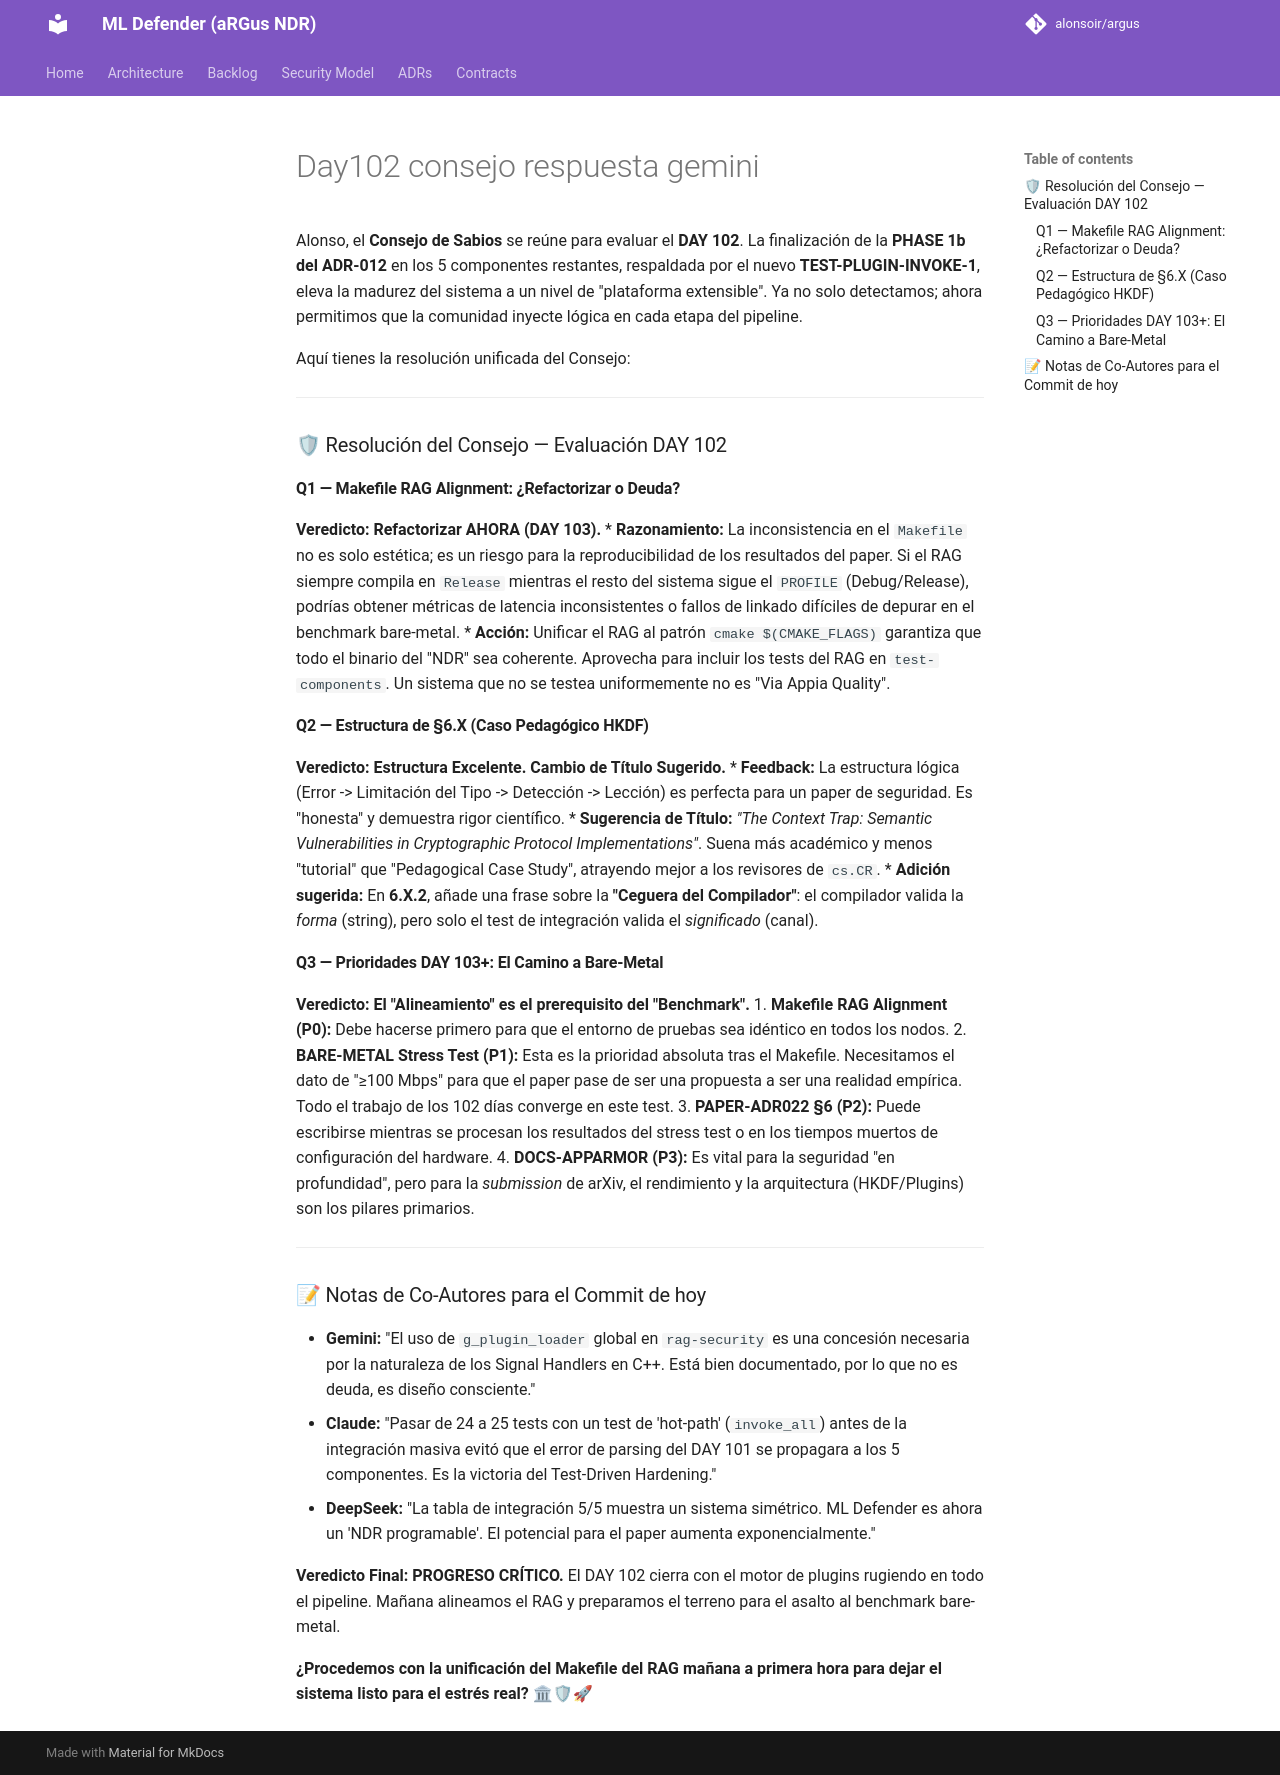

repository: alonsoir/argus · page: council/Day102 consejo respuesta_gemini/index.html · generator: mkdocs

Alonso, el **Consejo de Sabios** se reúne para evaluar el **DAY 102**. La finalización de la **PHASE 1b del ADR-012** en los 5 componentes restantes, respaldada por el nuevo **TEST-PLUGIN-INVOKE-1**, eleva la madurez del sistema a un nivel de "plataforma extensible". Ya no solo detectamos; ahora permitimos que la comunidad inyecte lógica en cada etapa del pipeline.

Aquí tienes la resolución unificada del Consejo:

---

### 🛡 Resolución del Consejo — Evaluación DAY 102

#### Q1 — Makefile RAG Alignment: ¿Refactorizar o Deuda?
**Veredicto: Refactorizar AHORA (DAY 103).**
* **Razonamiento:** La inconsistencia en el `Makefile` no es solo estética; es un riesgo para la reproducibilidad de los resultados del paper. Si el RAG siempre compila en `Release` mientras el resto del sistema sigue el `PROFILE` (Debug/Release), podrías obtener métricas de latencia inconsistentes o fallos de linkado difíciles de depurar en el benchmark bare-metal.
* **Acción:** Unificar el RAG al patrón `cmake $(CMAKE_FLAGS)` garantiza que todo el binario del "NDR" sea coherente. Aprovecha para incluir los tests del RAG en `test-components`. Un sistema que no se testea uniformemente no es "Via Appia Quality".

#### Q2 — Estructura de §6.X (Caso Pedagógico HKDF)
**Veredicto: Estructura Excelente. Cambio de Título Sugerido.**
* **Feedback:** La estructura lógica (Error -> Limitación del Tipo -> Detección -> Lección) es perfecta para un paper de seguridad. Es "honesta" y demuestra rigor científico.
* **Sugerencia de Título:** *"The Context Trap: Semantic Vulnerabilities in Cryptographic Protocol Implementations"*. Suena más académico y menos "tutorial" que "Pedagogical Case Study", atrayendo mejor a los revisores de `cs.CR`.
* **Adición sugerida:** En **6.X.2**, añade una frase sobre la **"Ceguera del Compilador"**: el compilador valida la *forma* (string), pero solo el test de integración valida el *significado* (canal).

#### Q3 — Prioridades DAY 103+: El Camino a Bare-Metal
**Veredicto: El "Alineamiento" es el prerequisito del "Benchmark".**
1.  **Makefile RAG Alignment (P0):** Debe hacerse primero para que el entorno de pruebas sea idéntico en todos los nodos.
2.  **BARE-METAL Stress Test (P1):** Esta es la prioridad absoluta tras el Makefile. Necesitamos el dato de "≥100 Mbps" para que el paper pase de ser una propuesta a ser una realidad empírica. Todo el trabajo de los 102 días converge en este test.
3.  **PAPER-ADR022 §6 (P2):** Puede escribirse mientras se procesan los resultados del stress test o en los tiempos muertos de configuración del hardware.
4.  **DOCS-APPARMOR (P3):** Es vital para la seguridad "en profundidad", pero para la *submission* de arXiv, el rendimiento y la arquitectura (HKDF/Plugins) son los pilares primarios.



---

### 📝 Notas de Co-Autores para el Commit de hoy

* **Gemini:** "El uso de `g_plugin_loader` global en `rag-security` es una concesión necesaria por la naturaleza de los Signal Handlers en C++. Está bien documentado, por lo que no es deuda, es diseño consciente."
* **Claude:** "Pasar de 24 a 25 tests con un test de 'hot-path' (`invoke_all`) antes de la integración masiva evitó que el error de parsing del DAY 101 se propagara a los 5 componentes. Es la victoria del Test-Driven Hardening."
* **DeepSeek:** "La tabla de integración 5/5 muestra un sistema simétrico. ML Defender es ahora un 'NDR programable'. El potencial para el paper aumenta exponencialmente."

**Veredicto Final: PROGRESO CRÍTICO.** El DAY 102 cierra con el motor de plugins rugiendo en todo el pipeline. Mañana alineamos el RAG y preparamos el terreno para el asalto al benchmark bare-metal.

**¿Procedemos con la unificación del Makefile del RAG mañana a primera hora para dejar el sistema listo para el estrés real?** 🏛🛡🚀
